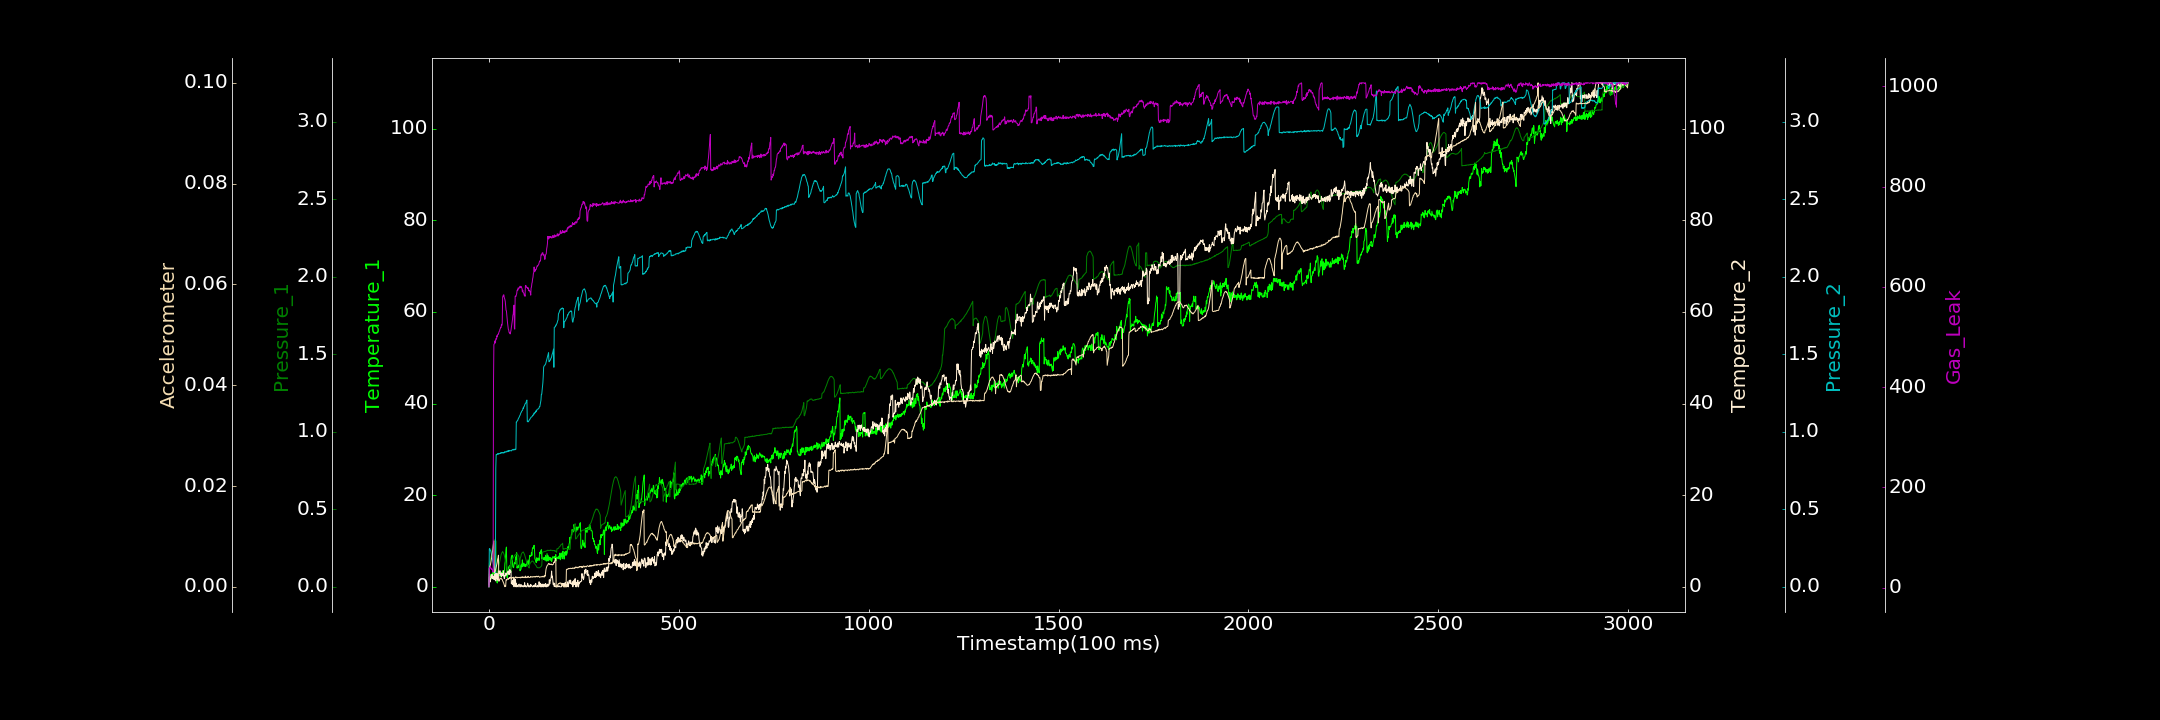

The table this chart was drawn from, first rows:
0.000000000, 0.000000000, 0.000000000, 0.413050316, 0.000000000, 0.000000000, 1.820097766
1, 2.744, 0.1514, 2.115, 0.2441, 0.003683, 39.13
2, 2.223, 0.1578, 2.267, 0.2467, 0.003986, 38.11
3, 2.221, 0.1675, 1.039, 0.24, 0.004139, 41.66
4, 2.555, 0.1788, 1.385, 0.234, 0.004439, 42.12
5, 2.756, 0.191, 1.77, 0.2281, 0.004871, 39.3
6, 2.699, 0.2043, 2.48, 0.2138, 0.005329, 36.91
7, 1.839, 0.2219, 2.019, 0.2051, 0.005732, 38.67
8, 2.792, 0.2367, 2.718, 0.192, 0.006309, 36.32
9, 2.431, 0.2504, 1.83, 0.1828, 0.007018, 35
10, 2.742, 0.266, 1.798, 0.165, 0.007603, 33.78
11, 3.345, 0.2792, 2.184, 0.1548, 0.008063, 31.11
12, 2.778, 0.2882, 2.193, 0.1412, 0.008595, 410.6
13, 3.042, 0.294, 1.62, 0.1257, 0.009085, 484.9
14, 3.275, 0.3013, 2.64, 0.1142, 0.002727, 486.1
15, 2.045, 0.3025, 2.207, 0.1048, 0.002878, 488.6
16, 2.256, 0.3028, 1.511, 0.09689, 0.002991, 492.5
17, 2.676, 0.3018, 2.957, 0.09055, 0.0032, 488
18, 1.825, 0.2976, 1.266, 0.7636, 0.003543, 495.9
19, 1.998, 0.2916, 2.332, 0.8525, 0.00385, 497.2
20, 2.011, 0.04726, 2.184, 0.852, 0.004259, 495.7
21, 1.009, 0.05132, 2.952, 0.8546, 0.004513, 502.7
22, 0.8243, 0.09108, 1.637, 0.8545, 0.00489, 500.5
23, 2.097, 0.09932, 2.455, 0.859, 0.005504, 504.6
24, 2.416, 0.1093, 1.376, 0.8555, 0.005732, 505.7
25, 2.748, 0.1215, 3.455, 0.8551, 0.006267, 505.5
26, 2.426, 0.1322, 2.791, 0.8604, 0.00111, 509.1
27, 2.561, 0.1447, 2.994, 0.8574, 0.001144, 511
28, 2.513, 0.1605, 3.068, 0.8601, 0.001367, 512
29, 2.57, 0.1718, 3.508, 0.8598, 0.001545, 515.7
30, 2.305, 0.1861, 2.525, 0.8618, 0.00165, 516.8
31, 2.182, 0.1958, 2.554, 0.8602, 0.001699, 519.4
32, 3.112, 0.2064, 3.013, 0.8663, 0.001735, 519.1
33, 3.065, 0.2135, 2.169, 0.8637, 0.001516, 525.2
34, 2.774, 0.2198, 2.702, 0.8633, 0.00152, 523.3
35, 3.168, 0.2212, 2.873, 0.8643, 0.001459, 527.8
36, 3.511, 0.2273, 2.754, 0.866, 0.001163, 578.7
37, 3.403, 0.2235, 2.389, 0.8625, 0.001064, 582.2
38, 2.447, 0.2197, 3.5, 0.8664, 0.0008416, 581.9
39, 2.186, 0.2136, 3.133, 0.8634, 0.0006952, 584.2
40, 3.472, 0.2076, 1.85, 0.8639, 0.0004306, 579.7
41, 3.548, 0.1976, 1.759, 0.8708, 0.0002506, 577.5
42, 5.055, 0.1866, 2.445, 0.8682, 0.00001453, 574.6
43, 5.561, 0.1747, 2.378, 0.8693, 0.000134, 570.8
44, 6.759, 0.1621, 2.629, 0.8715, 0.00004363, 561.9
45, 8.19, 0.1517, 3.031, 0.8689, 0.001385, 553.4
46, 8.672, 0.1383, 2.527, 0.8703, 0.001413, 552.1
47, 3.01, 0.1253, 2.642, 0.8713, 0.001344, 543.2
48, 1.999, 0.1138, 2.812, 0.8768, 0.001528, 534.3
49, 3.504, 0.1054, 3.166, 0.8712, 0.001623, 527.7
50, 3.055, 0.1014, 3.39, 0.8739, 0.001603, 522.1
51, 2.621, 0.1056, 3.483, 0.8776, 0.00147, 515.7
52, 4.351, 0.1074, 2.743, 0.8738, 0.001621, 514.1
53, 4.063, 0.1129, 3.339, 0.8798, 0.001738, 509.1
54, 4.647, 0.1214, 2.736, 0.8758, 0.00181, 509
55, 4.6, 0.1315, 3.771, 0.8784, 0.001632, 507.1
56, 4.358, 0.1417, 3.1, 0.8782, 0.001847, 506.1
57, 4.648, 0.1467, 3.405, 0.878, 0.001899, 509.7
58, 5.842, 0.09221, 3.441, 0.8773, 0.001847, 513.5
59, 6.561, 0.1671, 0.6417, 0.8762, 0.001651, 518.9
60, 6.564, 0.1706, 0.7709, 0.8807, 0.001657, 522.8
... 2,939 more rows
